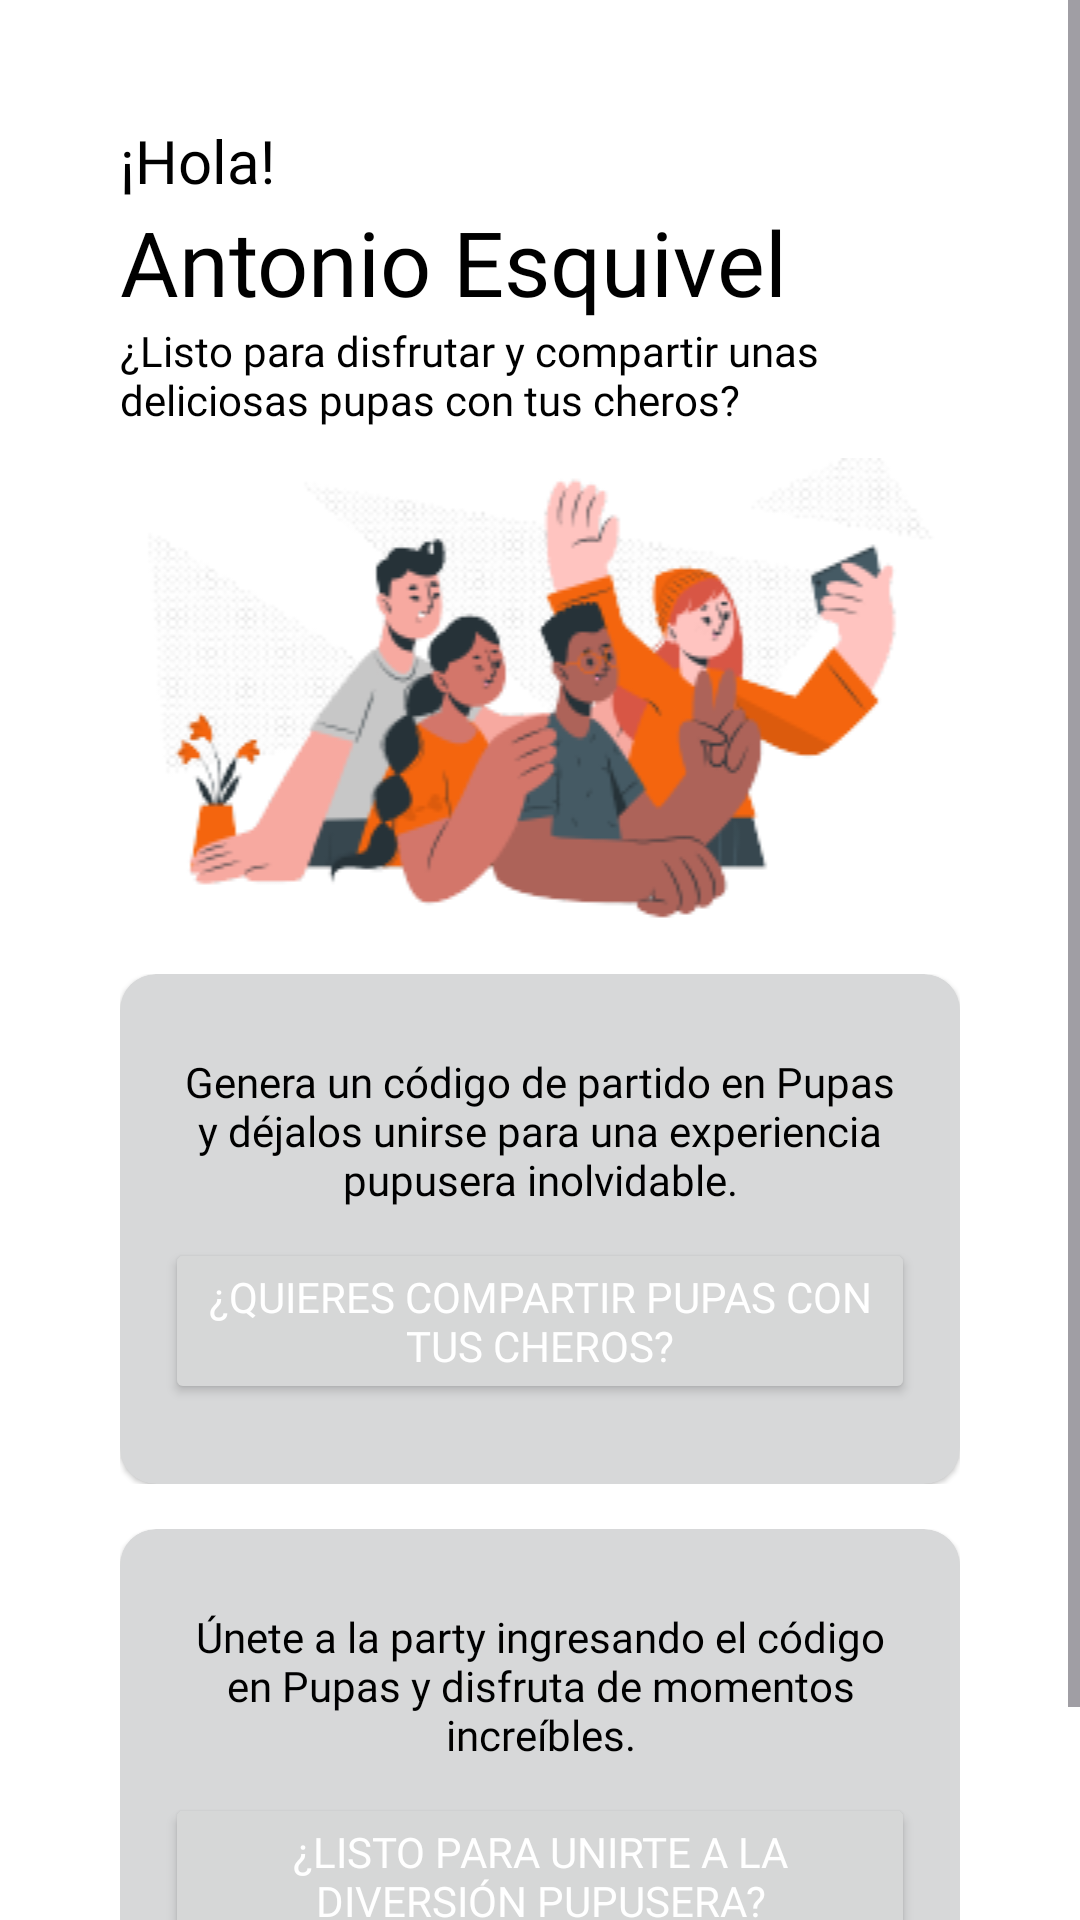

Layout XML and referenced resources for this Android screen:
<!-- AndroidManifest.xml: application theme Theme.Pupas -->
<!-- res/layout/fragment_home.xml -->
<?xml version="1.0" encoding="utf-8"?>
<ScrollView xmlns:android="http://schemas.android.com/apk/res/android"
    xmlns:app="http://schemas.android.com/apk/res-auto"
    xmlns:tools="http://schemas.android.com/tools"
    android:id="@+id/layoutScroll"
    android:layout_width="match_parent"
    android:layout_height="match_parent"
    android:background="#FFFFFF"
    android:backgroundTint="#FFFFFF"
    android:orientation="vertical"
    tools:context=".HomeFragment">


    <LinearLayout
        android:id="@+id/layoutPrincipal"
        android:layout_width="match_parent"
        android:layout_height="match_parent"
        android:orientation="vertical"
        android:padding="40dp">

        <LinearLayout
            android:id="@+id/layoutSecundario"
            android:layout_width="match_parent"
            android:layout_height="match_parent"
            android:orientation="vertical">


            <TextView
                android:id="@+id/textView11"
                android:layout_width="match_parent"
                android:layout_height="wrap_content"
                android:fontFamily="@font/poppins"
                android:text="¡Hola!"
                android:textColor="#000000"
                android:textSize="20sp" />

            <TextView
                android:id="@+id/textView12"
                android:layout_width="match_parent"
                android:layout_height="wrap_content"
                android:fontFamily="@font/poppins_bold"
                android:text="Antonio Esquivel"
                android:textColor="#000000"
                android:textSize="30sp" />

            <TextView
                android:id="@+id/textView14"
                android:layout_width="match_parent"
                android:layout_height="wrap_content"
                android:fontFamily="@font/poppins"
                android:text="¿Listo para disfrutar y compartir unas deliciosas pupas con tus cheros?"
                android:textColor="#000000"
                android:textSize="14sp" />

            <LinearLayout
                android:layout_width="match_parent"
                android:layout_height="wrap_content"
                android:layout_marginTop="10dp"
                android:layout_marginBottom="15dp"
                android:orientation="vertical">

                <ImageView
                    android:id="@+id/imageView3"
                    android:layout_width="match_parent"
                    android:layout_height="wrap_content"
                    android:src="@drawable/homepeople" />
            </LinearLayout>

            <LinearLayout
                android:layout_width="match_parent"
                android:layout_height="wrap_content"
                android:layout_marginBottom="15dp"
                android:orientation="vertical">

                <com.google.android.material.card.MaterialCardView
                    style="?attr/materialCardViewElevatedStyle"
                    android:layout_width="match_parent"
                    android:layout_height="170dp"
                    app:cardBackgroundColor="@color/cards">

                    <LinearLayout
                        android:layout_width="match_parent"
                        android:layout_height="match_parent"
                        android:gravity="center"
                        android:orientation="vertical"
                        android:padding="15dp">

                        <TextView
                            android:id="@+id/textView16"
                            android:layout_width="match_parent"
                            android:layout_height="wrap_content"
                            android:layout_marginBottom="10dp"
                            android:fontFamily="@font/poppins"
                            android:text="Genera un código de partido en Pupas y déjalos unirse para una experiencia pupusera inolvidable."
                            android:textAlignment="center"
                            android:textColor="@color/black" />

                        <Button
                            android:id="@+id/btnGenerar"
                            android:layout_width="match_parent"
                            android:layout_height="wrap_content"
                            android:fontFamily="@font/poppins"
                            android:text="¿Quieres compartir pupas con tus cheros?"
                            android:textColor="@color/white"
                            app:cornerRadius="12dp" />
                    </LinearLayout>
                </com.google.android.material.card.MaterialCardView>

            </LinearLayout>

            <LinearLayout
                android:layout_width="match_parent"
                android:layout_height="wrap_content"
                android:orientation="vertical">

                <com.google.android.material.card.MaterialCardView
                    style="?attr/materialCardViewElevatedStyle"
                    android:layout_width="match_parent"
                    android:layout_height="170dp"
                    app:cardBackgroundColor="@color/cards">

                    <LinearLayout
                        android:layout_width="match_parent"
                        android:layout_height="match_parent"
                        android:gravity="center"
                        android:orientation="vertical"
                        android:padding="15dp">

                        <TextView
                            android:id="@+id/textView17"
                            android:layout_width="match_parent"
                            android:layout_height="wrap_content"
                            android:layout_marginBottom="10dp"
                            android:fontFamily="@font/poppins"
                            android:text="Únete a la party ingresando el código en Pupas y disfruta de momentos increíbles."
                            android:textAlignment="center"
                            android:textColor="@color/black" />

                        <Button
                            android:id="@+id/btnJoin"
                            android:layout_width="match_parent"
                            android:layout_height="wrap_content"
                            android:fontFamily="@font/poppins"
                            android:text="¿Listo para unirte a la diversión pupusera?"
                            android:textColor="@color/white"
                            app:cornerRadius="12dp" />
                    </LinearLayout>

                </com.google.android.material.card.MaterialCardView>

            </LinearLayout>


        </LinearLayout>


    </LinearLayout>
</ScrollView>
<!-- resources referenced by this layout -->
<resources>
  <color name="black">#FF000000</color>
  <color name="cards">#D7D8D9</color>
  <color name="white">#FFFFFFFF</color>
  <!-- drawable homepeople: png bitmap (drawable, 43258 bytes) -->
  <style name="Theme.Pupas" parent="Base.Theme.Pupas" />
  <style name="Base.Theme.Pupas" parent="Theme.Material3.DayNight.NoActionBar">
          
          
          <item name="colorPrimary">@color/naranja</item>
      </style>
  <color name="naranja">#F25C05</color>
</resources>
